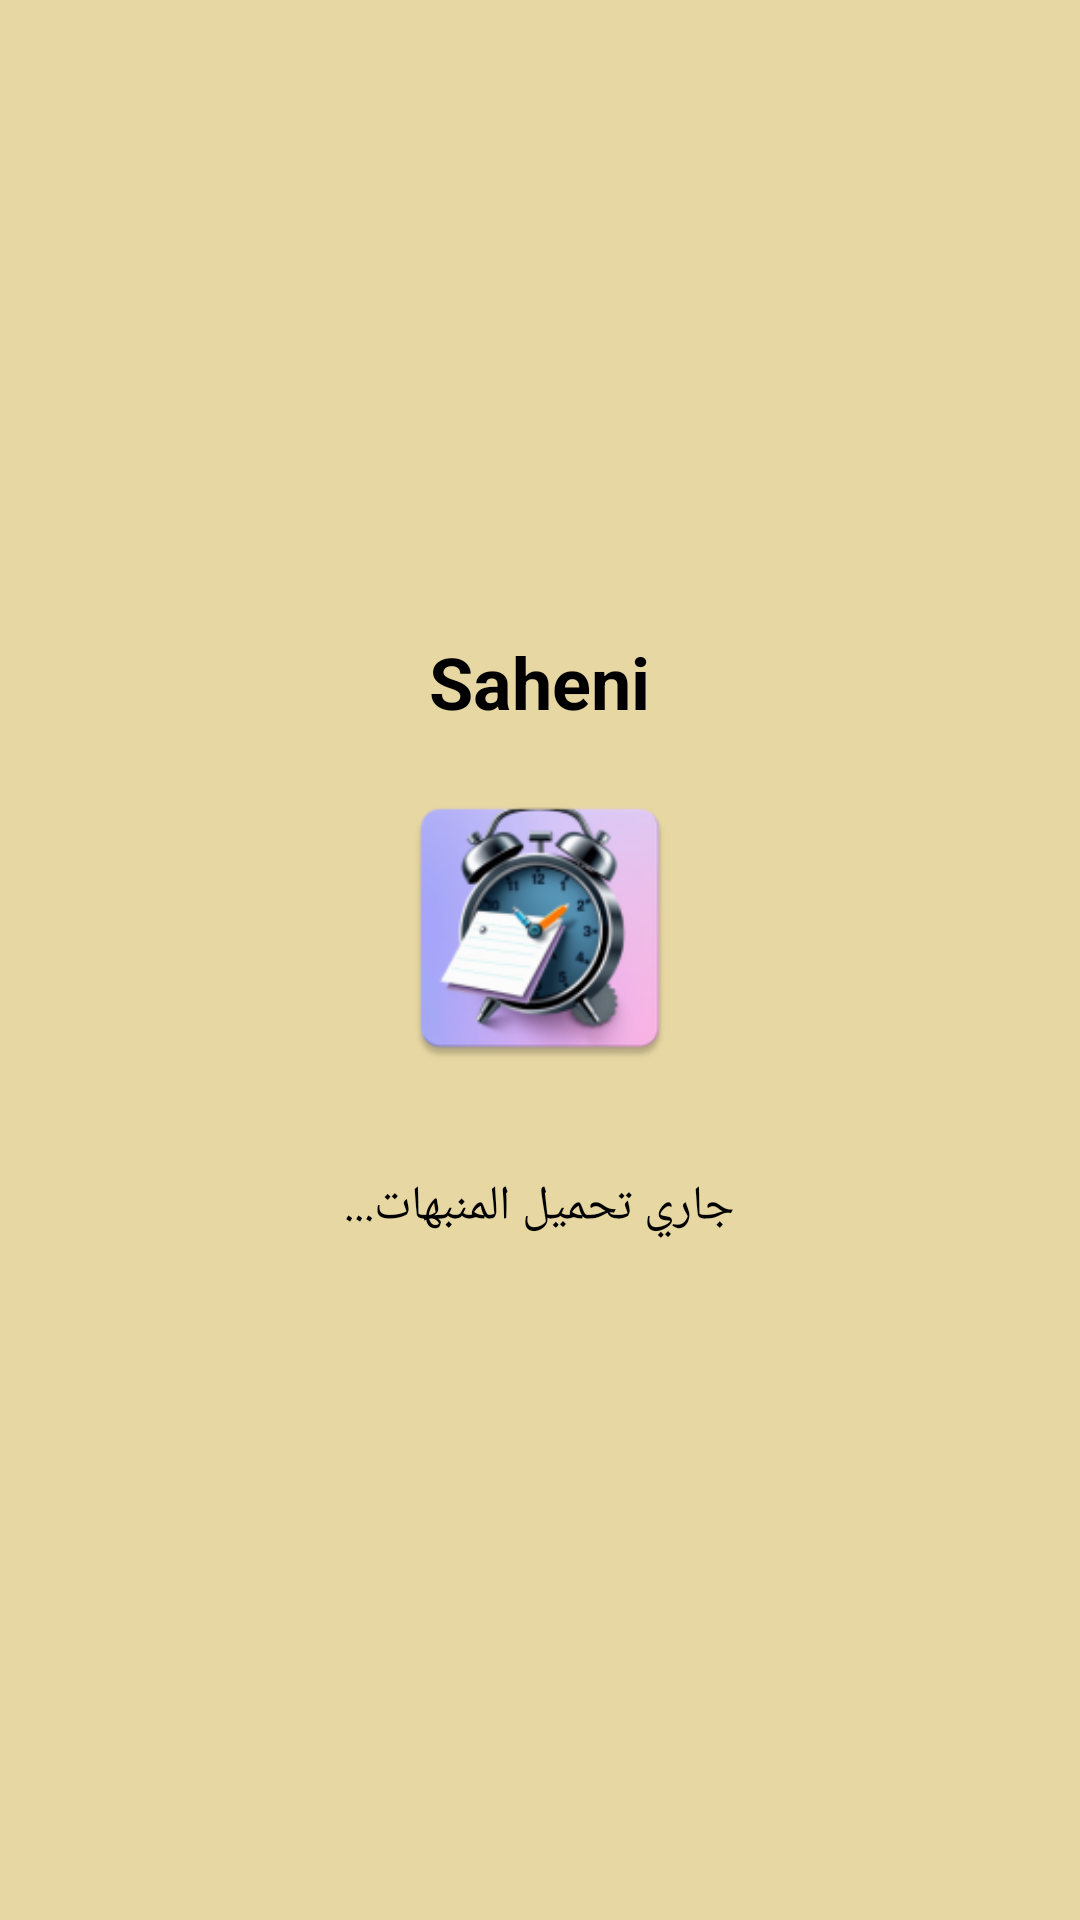

The Android layout XML behind this screen, and the referenced resources:
<!-- AndroidManifest.xml: application theme Theme.HabitsApp -->
<!-- res/layout/activity_splash.xml -->
<?xml version="1.0" encoding="utf-8"?>
<LinearLayout
    xmlns:android="http://schemas.android.com/apk/res/android"
    android:id="@+id/splash_root"
    android:layout_width="match_parent"
    android:layout_height="match_parent"
    android:orientation="vertical"
    android:gravity="center"
    android:background="@color/backgroundColor">

    <TextView
        android:id="@+id/tvAppName"
        android:layout_width="wrap_content"
        android:layout_height="wrap_content"
        android:text="@string/app_name"
        android:textSize="24sp"
        android:textStyle="bold"
        android:textColor="@color/textColor"
        android:layout_marginBottom="16dp" />

    <ImageView
        android:id="@+id/imgLogo"
        android:layout_width="100dp"
        android:layout_height="100dp"
        android:src="@mipmap/ic_launcher"
        android:layout_marginBottom="16dp" />

    <TextView
        android:id="@+id/tvHint"
        android:layout_width="wrap_content"
        android:layout_height="wrap_content"
        android:text="@string/hint_loading"
        android:textColor="@color/textColor"
        android:textSize="16sp"
        android:gravity="center"
        android:layout_margin="16dp" />
</LinearLayout>
<!-- resources referenced by this layout -->
<resources>
  <color name="backgroundColor">#E7D7A2</color>
  <color name="textColor">#FF000000</color>
  <!-- mipmap ic_launcher: webp bitmap (mipmap-hdpi, 5716 bytes) -->
  <string name="app_name">Saheni</string>
  <string name="hint_loading">جاري تحميل المنبهات...</string>
  <style name="Theme.HabitsApp" parent="Theme.MaterialComponents.DayNight.NoActionBar">
          <item name="android:colorBackground">@color/backgroundColor</item>
          <item name="android:textColor">@color/textColor</item>
          <item name="android:windowAnimationStyle">@style/WindowAnimation</item>
          <item name="cardViewStyle">@style/CustomCardViewStyle</item>
          <item name="colorSurface">@color/white</item>
      </style>
  <style name="WindowAnimation">
          <item name="android:windowEnterAnimation">@android:anim/fade_in</item>
          <item name="android:windowExitAnimation">@android:anim/fade_out</item>
      </style>
  <style name="CustomCardViewStyle" parent="Base.CardView">
          <item name="cardUseCompatPadding">true</item>
          <item name="cardPreventCornerOverlap">true</item>
          <item name="cardCornerRadius">16dp</item>
          <item name="cardElevation">8dp</item>
      </style>
  <color name="white">#FFFFFFFF</color>
</resources>
